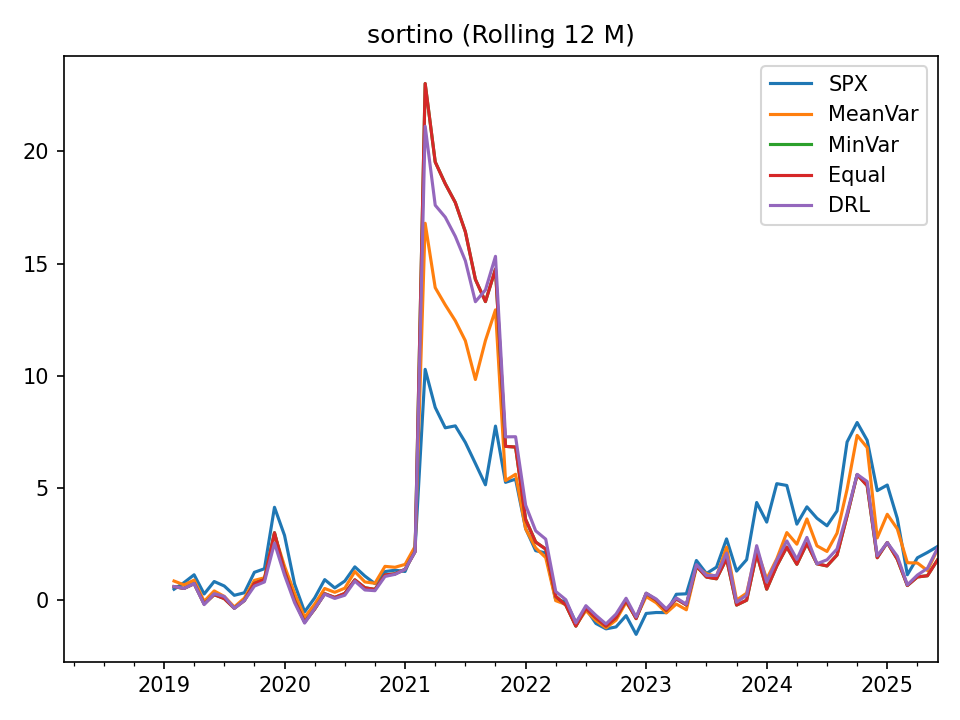

The table this chart was drawn from, first rows:
, SPX, MeanVar, MinVar, Equal, DRL
2018-03-31, , , , , 
2018-04-30, , , , , 
2018-05-31, , , , , 
2018-06-30, , , , , 
2018-07-31, , , , , 
2018-08-31, , , , , 
2018-09-30, , , , , 
2018-10-31, , , , , 
2018-11-30, , , , , 
2018-12-31, , , , , 
2019-01-31, , , , , 
2019-02-28, 0.4899, 0.8554, 0.605, 0.605, 0.6078
2019-03-31, 0.7865, 0.6837, 0.526, 0.526, 0.5263
2019-04-30, 1.134, 0.8963, 0.7401, 0.7401, 0.7416
2019-05-31, 0.2775, -0.04942, -0.1657, -0.1657, -0.1953
2019-06-30, 0.8338, 0.4151, 0.2492, 0.2492, 0.2898
2019-07-31, 0.6351, 0.1702, 0.07217, 0.07217, 0.1681
2019-08-31, 0.2186, -0.3016, -0.357, -0.357, -0.3628
2019-09-30, 0.3321, 0.09392, -0.01465, -0.01465, -0.01591
2019-10-31, 1.244, 0.8848, 0.7486, 0.7486, 0.6284
2019-11-30, 1.402, 0.9998, 0.9197, 0.9197, 0.8132
2019-12-31, 4.141, 2.94, 3.008, 3.008, 2.546
2020-01-31, 2.889, 1.515, 1.273, 1.273, 1.121
2020-02-29, 0.7239, 0.3164, -0.0134, -0.0134, -0.1088
2020-03-31, -0.515, -0.7581, -0.9761, -0.9761, -1.019
2020-04-30, 0.1016, -0.1759, -0.3947, -0.3947, -0.3722
2020-05-31, 0.9178, 0.5243, 0.2904, 0.2904, 0.2686
2020-06-30, 0.5482, 0.3528, 0.1241, 0.1241, 0.07961
2020-07-31, 0.8552, 0.537, 0.3018, 0.3018, 0.2213
2020-08-31, 1.487, 1.278, 0.9078, 0.9078, 0.8521
2020-09-30, 1.077, 0.8146, 0.5547, 0.5547, 0.4563
2020-10-31, 0.7372, 0.7553, 0.4813, 0.4813, 0.4245
2020-11-30, 1.276, 1.508, 1.126, 1.126, 1.058
2020-12-31, 1.339, 1.468, 1.175, 1.175, 1.153
2021-01-31, 1.28, 1.596, 1.377, 1.377, 1.375
2021-02-28, 2.341, 2.4, 2.167, 2.167, 2.163
2021-03-31, 10.29, 16.79, 23.02, 23.02, 21.12
2021-04-30, 8.589, 13.92, 19.53, 19.53, 17.6
2021-05-31, 7.681, 13.16, 18.55, 18.55, 17.07
2021-06-30, 7.768, 12.45, 17.72, 17.72, 16.21
2021-07-31, 7.03, 11.56, 16.42, 16.42, 15.12
2021-08-31, 6.093, 9.833, 14.29, 14.29, 13.3
2021-09-30, 5.142, 11.57, 13.3, 13.3, 13.82
2021-10-31, 7.758, 12.94, 14.75, 14.75, 15.32
2021-11-30, 5.252, 5.329, 6.854, 6.854, 7.279
2021-12-31, 5.394, 5.612, 6.824, 6.824, 7.284
2022-01-31, 3.19, 3.181, 3.6, 3.6, 4.235
2022-02-28, 2.207, 2.33, 2.591, 2.591, 3.091
2022-03-31, 2.107, 1.899, 2.279, 2.279, 2.721
2022-04-30, 0.001681, -0.01938, 0.1706, 0.1706, 0.3884
2022-05-31, -0.05409, -0.1894, -0.215, -0.215, 0.02217
2022-06-30, -0.9861, -1.125, -1.155, -1.155, -1.012
2022-07-31, -0.3809, -0.4635, -0.3592, -0.3592, -0.243
2022-08-31, -1.036, -0.904, -0.7866, -0.7866, -0.6735
2022-09-30, -1.276, -1.23, -1.15, -1.15, -1.058
2022-10-31, -1.19, -0.8883, -0.7673, -0.7673, -0.6179
2022-11-30, -0.6859, -0.09054, -0.003294, -0.003294, 0.08844
2022-12-31, -1.521, -0.7798, -0.8203, -0.8203, -0.7495
2023-01-31, -0.5885, 0.1628, 0.306, 0.306, 0.3144
2023-02-28, -0.547, -0.1139, 0.008474, 0.008474, 0.05319
... 28 more rows
